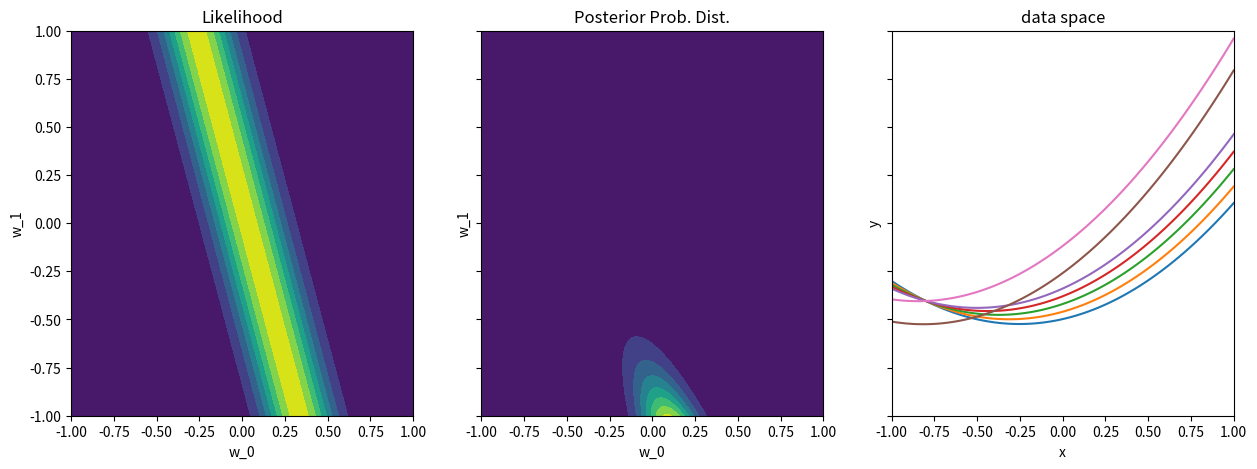

This chart was generated by the following Python code:
import numpy as np
import scipy.stats as stats
from matplotlib import pyplot as plt


def label(theta):
    return "[%2.2f, %2.2f]" % (theta[0], theta[1])


def generate_data(size):
    x = np.random.uniform(low=-1.0, high=1.0, size=size)
    noise = np.random.normal(loc=0, scale=0.2, size=size)
    t_n_ls = []
    for i in range(size):
        t_n = -0.3 + 0.5 * x[i] + 0.4 * x[i] ** 2 + noise[i]
        t_n_ls.append(t_n)
    return t_n_ls


def model(x, mb):
    for i in range(len(x)):
        return mb[0] + mb[1] * x[i] + 0.4 * x[i] ** 2


def likelihood(t, model, x, w):
    mu = model(x, w)
    ps = stats.norm.pdf(t, mu, 0.2)
    l = 1
    for p in ps:
        l = l * p
    return l


def prior(MB):
    S0 = np.array([[0.5, 0], [0.0, 0.5]])
    m0 = np.array([[0], [0]])
    Prior = stats.multivariate_normal.pdf(MB, m0.ravel(), S0)
    Prior = Prior.reshape(M.shape)
    return Prior


def posterior(prior, likelihood):
    posterior = np.multiply(prior, likelihood)
    return posterior


if __name__ == '__main__':
    # creating 10 data points (x, t)
    N = 10
    x = np.linspace(-1, 1, N)
    t = generate_data(N)

    # draw data
    # plt.plot(x, t, 'k.', markersize=20, label='data points', markeredgecolor='w')
    mb0 = [-0.3, 0.5]
    y = -0.3 + 0.5 * x + 0.4 * x ** 2
    # plt.plot(x, y, label='true model')
    plt.xlabel('x')
    plt.ylabel('y')
    plt.legend()

    # create array to cover parameter space
    res = 100
    M, B = np.meshgrid(np.linspace(-1, 1, res), np.linspace(-1, 1, res))
    MB = np.c_[M.ravel(), B.ravel()]

    # design three in one figure
    f, (ax1, ax2, ax3) = plt.subplots(1, 3, figsize=(15, 5), sharey=True)

    '''row 1'''
    # plot the original prior
    prior_1 = prior(MB)
    # ax2.contourf(M, B, prior_1)
    ax2.set_title('Prior Prob. Dist.')
    ax2.set_xlabel('w_0')
    ax2.set_ylabel('w_1')

    # Plot the 6 sample y(x,w)
    mean = np.zeros(shape=3, dtype=int)
    alpha = 2
    cov = alpha ** (-1) * np.identity(3)
    w = np.random.multivariate_normal(mean, cov, size=100)
    x = np.linspace(-1, 1, 100)
    for i in range(6):
        y = w[i][0] + w[i][1] * x + w[i][2] * x ** 2
        plt.xlim(-1, 1)
        plt.ylim(-1, 1)
        # plt.plot(x, y)
        plt.title('data space')
        plt.xlabel('x')
        plt.ylabel('y')

    observed_x_1 = [0.7666]
    observed_y_1 = w[1][0] + w[1][1] * x[0] + w[1][2] * x[0] ** 2

    '''row 2'''
    # calculate likelihood function
    L = np.array([likelihood(observed_y_1, model, observed_x_1, mb.reshape(2, 1)) for mb in MB]).reshape(M.shape)

    # draw likelihood function
    # ax1.contourf(M, B, L)
    ax1.set_title('Likelihood')
    ax1.set_xlabel('w_0')
    ax1.set_ylabel('w_1')

    # posterior
    Posterior_1 = posterior(prior_1, L)
    # ax2.contourf(M, B, Posterior_1)
    ax2.set_title('Posterior Prob. Dist.')
    ax2.set_xlabel('w_0')
    ax2.set_ylabel('w_1')

    # Plot the 6 sample y(x,w) with w0 and w1 drawn from the posterior
    w0 = np.linspace(-0.5, 0.5, 10)
    w1 = np.linspace(-0.1, 0.7, 10)
    x = np.linspace(-1, 1, 100)
    for i in range(6):
        y = w0[i] + w1[i] * x + 0.4 * x ** 2
        plt.xlim(-1, 1)
        plt.ylim(-1, 1)
        # plt.plot(x, y)
        plt.title('data space')
        plt.xlabel('x')
        plt.ylabel('y')

    observed_x_2 = [0.3, 0.5]
    observed_y_2_0 = w0[1] + w1[1] * x[0] + 0.4 * x[0] ** 2
    observed_y_2_1 = w0[2] + w1[1] * x[1] + 0.4 * x[1] ** 2
    observed_y_2 = [observed_y_2_0, observed_y_2_1]

    '''row 3 '''
    # calculate likelihood function
    L = np.array([likelihood(observed_y_2, model, observed_x_2, mb.reshape(2, 1)) for mb in MB]).reshape(M.shape)

    # draw likelihood function
    ax1.contourf(M, B, L)
    ax1.set_title('Likelihood')
    ax1.set_xlabel('w_0')
    ax1.set_ylabel('w_1')

    # posterior
    Posterior_2 = posterior(Posterior_1, L)
    ax2.contourf(M, B, Posterior_2)
    ax2.set_title('Posterior Prob. Dist.')
    ax2.set_xlabel('w_0')
    ax2.set_ylabel('w_1')

    # Plot the 6 sample y(x,w) with w0 and w1 drawn from the posterior
    w0 = np.linspace(-0.5, -0.1, 200)
    w1 = np.linspace(0.2, 0.7, 200)
    x = np.linspace(-1, 1, 100)
    y = w0[1] + w1[1] * x + 0.4 * x ** 2
    plt.plot(x, y)
    y = w0[20] + w1[20] * x + 0.4 * x ** 2
    plt.plot(x, y)
    y = w0[40] + w1[40] * x + 0.4 * x ** 2
    plt.plot(x, y)
    y = w0[60] + w1[60] * x + 0.4 * x ** 2
    plt.plot(x, y)
    y = w0[80] + w1[80] * x + 0.4 * x ** 2
    plt.plot(x, y)
    y = w0[120] + w1[180] * x + 0.4 * x ** 2
    plt.plot(x, y)
    y = w0[190] + w1[190] * x + 0.4 * x ** 2
    plt.plot(x, y)
    plt.xlim(-1, 1)
    plt.ylim(-1, 1)

    plt.title('data space')
    plt.xlabel('x')
    plt.ylabel('y')

    observed_x_3 = np.linspace(-1, 1, 200)
    observed_y_3 = []
    for j in range(200):
        temp = w0[j] + w1[j] * observed_x_3[j] + 0.4 * observed_x_3[j] ** 2
        observed_y_3.append(temp)

    '''row 4'''
    # calculate likelihood function
    L = np.array([likelihood(observed_y_3, model, observed_x_3, mb.reshape(2, 1)) for mb in MB]).reshape(M.shape)

    # draw likelihood function
    # ax1.contourf(M, B, L)
    ax1.set_title('Likelihood')
    ax1.set_xlabel('w_0')
    ax1.set_ylabel('w_1')

    # posterior
    Posterior_3 = posterior(Posterior_2, L)
    # ax2.contourf(M, B, Posterior_3)
    ax2.set_title('Posterior Prob. Dist.')
    ax2.set_xlabel('w_0')
    ax2.set_ylabel('w_1')

    # Plot the 6 sample y(x,w) with w0 and w1 drawn from the posterior
    w0 = np.linspace(-0.31, -0.29, 10)
    w1 = np.linspace(0.51, 0.5, 10)
    x = np.linspace(-1, 1, 100)
    for i in range(6):
        y = w0[i] + w1[i] * x + 0.4 * x ** 2
        plt.xlim(-1, 1)
        plt.ylim(-1, 1)
        # plt.plot(x, y)
        plt.title('data space')
        plt.xlabel('x')
        plt.ylabel('y')

    plt.show()
